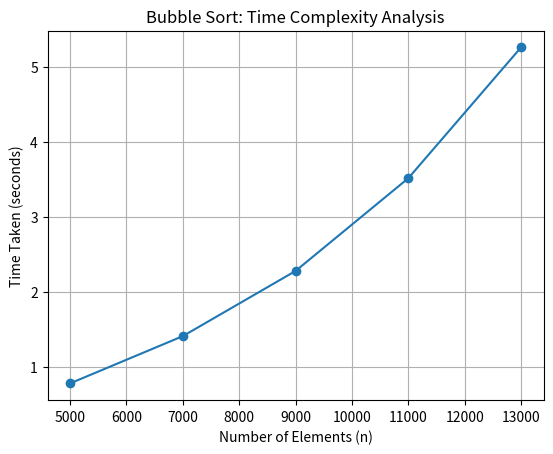

The matplotlib source for this figure:
import random
import time
import matplotlib.pyplot as plt

def bubble_sort(arr):
    n = len(arr)
    for i in range(n - 1):
        for j in range(0, n - i - 1):
            if arr[j] > arr[j + 1]:
                arr[j], arr[j + 1] = arr[j + 1], arr[j]

# Values of n (> 5000)
n_values = [5000, 7000, 9000, 11000, 13000]
time_taken = []

for n in n_values:
    arr = [random.randint(1, 100000) for _ in range(n)]

    start_time = time.time()
    bubble_sort(arr)
    end_time = time.time()

    elapsed_time = end_time - start_time
    time_taken.append(elapsed_time)

    print(f"n = {n}, Time Taken = {elapsed_time:.4f} seconds")

# Plotting the graph
plt.plot(n_values, time_taken, marker='o')
plt.xlabel("Number of Elements (n)")
plt.ylabel("Time Taken (seconds)")
plt.title("Bubble Sort: Time Complexity Analysis")
plt.grid(True)
# Save the plot
plt.savefig("bubble_sort_time_complexity.png", dpi=300, bbox_inches='tight')
plt.show()

